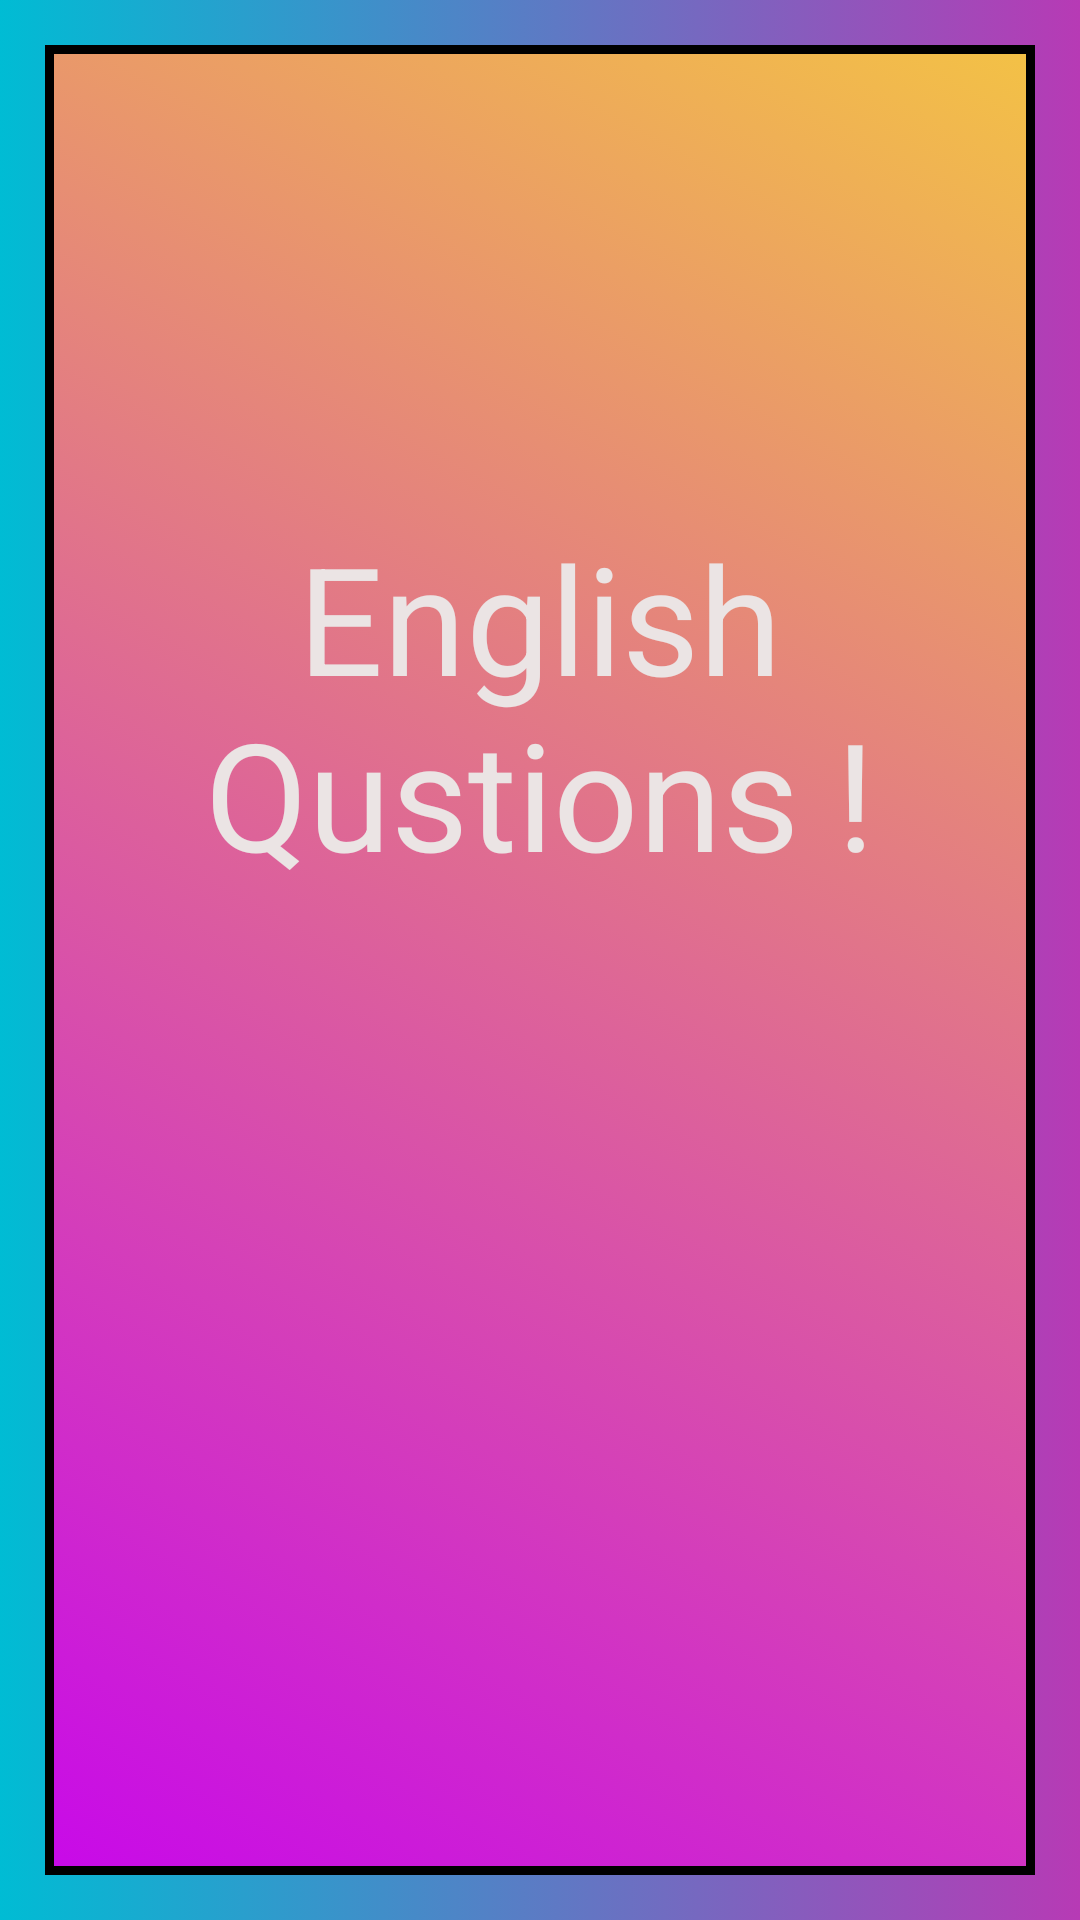

Produce the Android XML layout that renders to this screen, including the resource entries it uses.
<!-- AndroidManifest.xml: application theme AppTheme -->
<!-- res/layout/activity_english.xml -->
<?xml version="1.0" encoding="utf-8"?>
<LinearLayout xmlns:android="http://schemas.android.com/apk/res/android"
    xmlns:tools="http://schemas.android.com/tools"
    android:orientation="vertical"
    android:layout_width="match_parent"
    android:layout_height="match_parent"
    android:background="@drawable/back"
    tools:context=".English">
    <LinearLayout
        android:layout_width="match_parent"
        android:layout_height="match_parent"
        android:padding="15dp"
        android:background="@drawable/headline">
        <LinearLayout
            android:layout_width="match_parent"
            android:layout_height="match_parent"
            android:padding="3dp"
            android:background="#000">
    <LinearLayout

        android:layout_width="match_parent"
        android:layout_height="match_parent"
        android:gravity="center"
        android:background="@drawable/back"
        android:orientation="vertical"
        >

        <TextView
            android:layout_width="match_parent"
            android:layout_height="wrap_content"
            android:text="English Qustions !"
            android:gravity="center"
            android:textColor="#EBE4E4"
            android:textSize="50dp"/>

        <ImageButton
            android:id="@+id/pt"
            android:layout_marginTop="20dp"
            android:layout_width="150dp"
            android:layout_height="150dp"
            android:background="@drawable/test"/>

            />

    </LinearLayout>
        </LinearLayout>
    </LinearLayout>

</LinearLayout>
<!-- resources referenced by this layout -->
<resources>
  <!-- drawable back (drawable) -->
  <?xml version="1.0" encoding="utf-8"?>
  <selector xmlns:android="http://schemas.android.com/apk/res/android">
  
      <item>
          <shape>
              <gradient
                  android:angle="45"
                  android:startColor="#C80AE8"
                  android:endColor="#F3C146"
                  android:type="linear"/>
          </shape>
      </item>
  </selector>
  <!-- drawable headline (drawable) -->
  <?xml version="1.0" encoding="utf-8"?>
  <selector xmlns:android="http://schemas.android.com/apk/res/android">
  
      <item>
          <shape>
              <gradient
                  android:angle="360"
                  android:startColor="#00BCD4"
                  android:endColor="#B73AB5"
                  android:type="linear"/>
          </shape>
      </item>
  </selector>
  <style name="AppTheme" parent="Theme.AppCompat.Light.NoActionBar">
          
          <item name="colorPrimary">@color/colorPrimary</item>
          <item name="colorPrimaryDark">@color/colorPrimary</item>
          <item name="colorAccent">@color/colorAccent</item>
      </style>
  <!-- not gathered from this repository: default colours our renderer supplied (Android Studio template values) -->
  <color name="colorPrimary">#FF6200EE</color>
  <color name="colorAccent">#FF03DAC5</color>
</resources>
